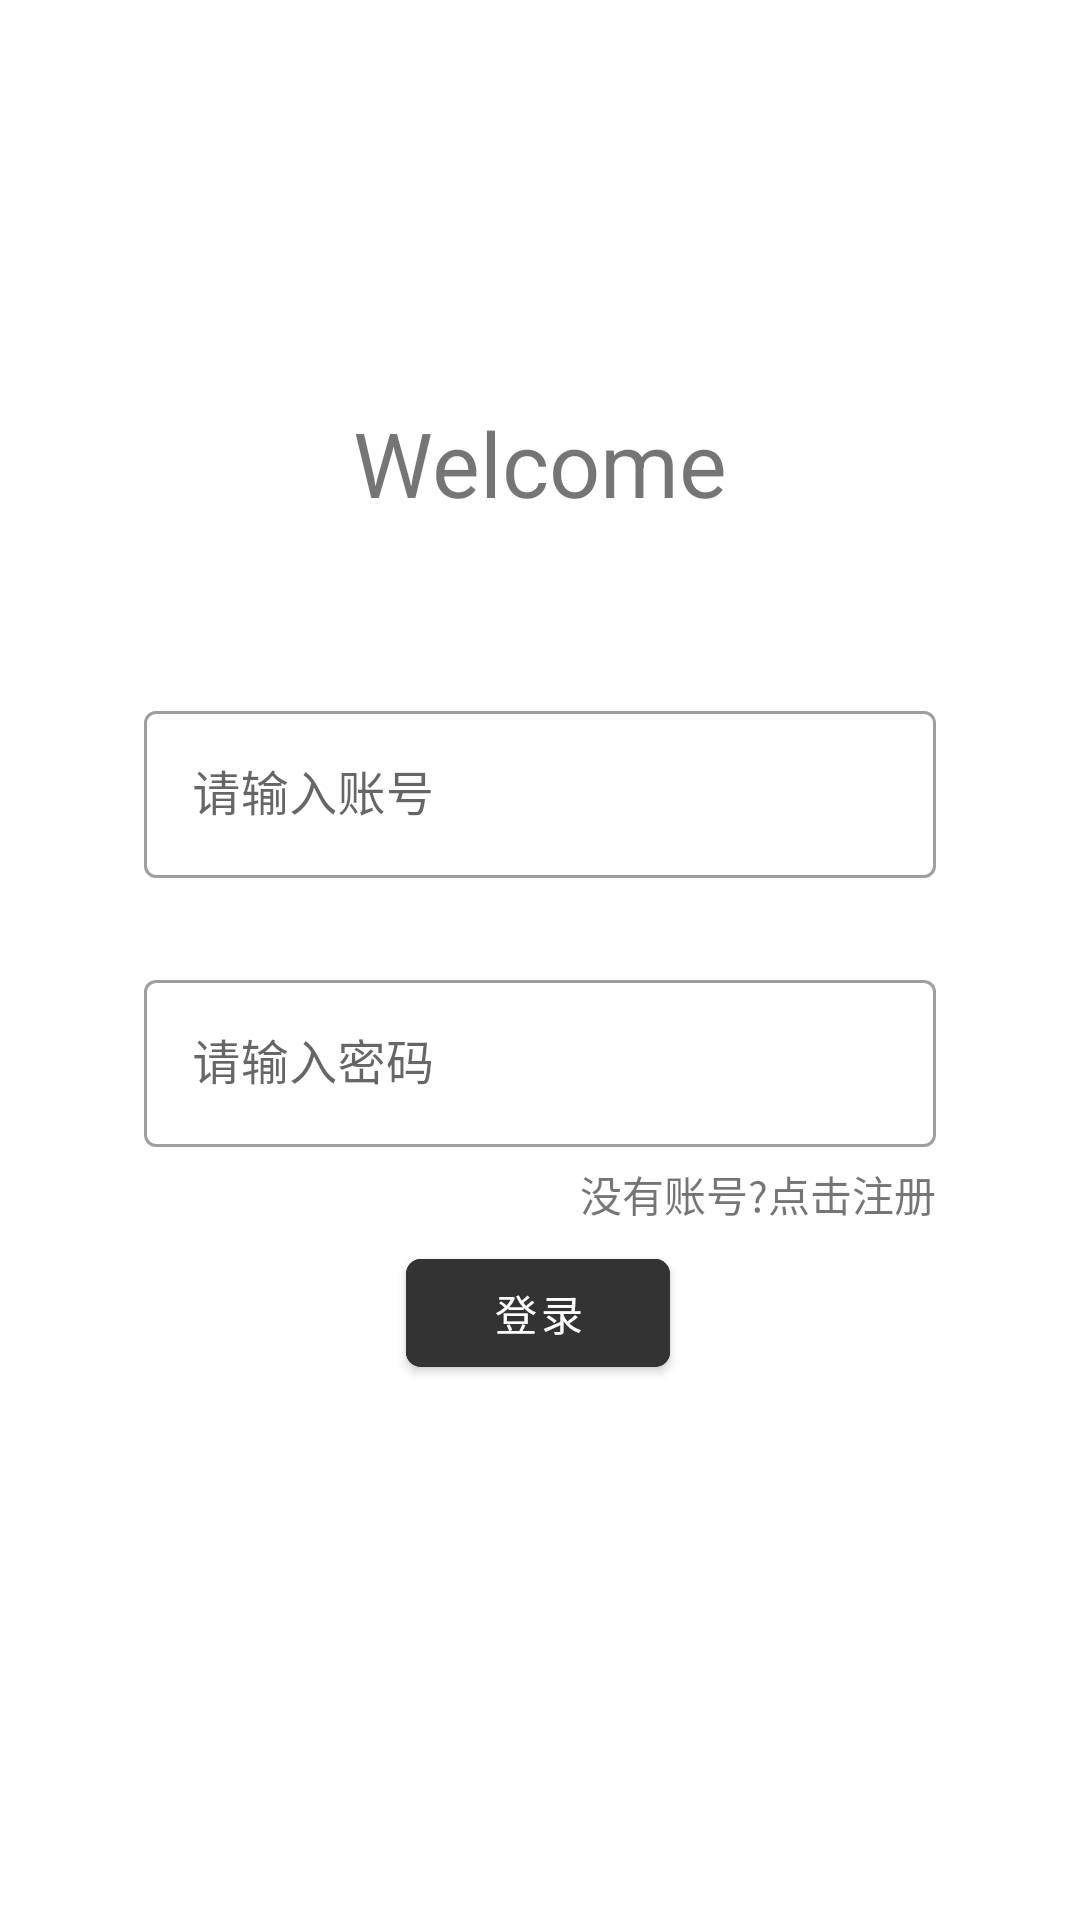

Android layout source for this screen:
<!-- AndroidManifest.xml: application theme Theme.TodoDemo -->
<!-- res/layout/fragment_login.xml -->
<?xml version="1.0" encoding="utf-8"?>
<androidx.constraintlayout.widget.ConstraintLayout
    xmlns:android="http://schemas.android.com/apk/res/android"
    xmlns:app="http://schemas.android.com/apk/res-auto"
    android:layout_width="match_parent"
    android:layout_height="match_parent">


    <com.google.android.material.textview.MaterialTextView
        android:layout_width="wrap_content"
        android:layout_height="wrap_content"
        android:text="@string/welcome"
        android:textSize="30dp"
        app:layout_constraintBottom_toTopOf="@+id/til_account"
        app:layout_constraintEnd_toEndOf="parent"
        app:layout_constraintStart_toStartOf="parent"
        app:layout_constraintTop_toTopOf="parent"
        app:layout_constraintVertical_bias="0.7" />

    <com.google.android.material.textfield.TextInputLayout
        android:id="@+id/til_account"
        style="@style/Widget.MaterialComponents.TextInputLayout.OutlinedBox"
        android:layout_width="match_parent"
        android:layout_height="wrap_content"
        android:hint="@string/input_account"
        android:layout_marginStart="48dp"
        android:layout_marginEnd="48dp"
        app:layout_constraintBottom_toBottomOf="parent"
        app:layout_constraintTop_toTopOf="parent"
        app:layout_constraintVertical_bias="0.4">

        <com.google.android.material.textfield.TextInputEditText
            android:layout_width="match_parent"
            android:layout_height="wrap_content" />
    </com.google.android.material.textfield.TextInputLayout>

    <com.google.android.material.textfield.TextInputLayout
        android:id="@+id/til_password"
        style="@style/Widget.MaterialComponents.TextInputLayout.OutlinedBox"
        android:layout_width="match_parent"
        android:layout_height="wrap_content"
        android:hint="@string/input_password"
        android:layout_marginStart="48dp"
        android:layout_marginEnd="48dp"
        app:layout_constraintBottom_toBottomOf="parent"
        app:layout_constraintTop_toBottomOf="@id/til_account"
        app:layout_constraintVertical_bias="0.1">

        <com.google.android.material.textfield.TextInputEditText
            android:layout_width="match_parent"
            android:layout_height="wrap_content" />
    </com.google.android.material.textfield.TextInputLayout>


    <com.google.android.material.textview.MaterialTextView
        android:layout_width="wrap_content"
        android:layout_height="wrap_content"
        android:text="@string/login_to_register"
        app:layout_constraintBottom_toTopOf="@+id/mb_login"
        app:layout_constraintEnd_toEndOf="@+id/til_password"
        app:layout_constraintTop_toBottomOf="@+id/til_password" />



    <com.google.android.material.button.MaterialButton
        android:id="@+id/mb_login"
        android:layout_width="wrap_content"
        android:layout_height="wrap_content"
        android:backgroundTint="@color/main_color"
        android:text="@string/login"
        app:cornerRadius="5dp"
        app:layout_constraintBottom_toBottomOf="parent"
        app:layout_constraintEnd_toEndOf="parent"
        app:layout_constraintHorizontal_bias="0.498"
        app:layout_constraintStart_toStartOf="parent"
        app:layout_constraintTop_toBottomOf="@+id/til_password"
        app:layout_constraintVertical_bias="0.15" />

</androidx.constraintlayout.widget.ConstraintLayout>
<!-- resources referenced by this layout -->
<resources>
  <color name="main_color">#333333</color>
  <string name="input_account">请输入账号</string>
  <string name="input_password">请输入密码</string>
  <string name="login">登录</string>
  <string name="login_to_register">没有账号?点击注册</string>
  <string name="welcome">Welcome</string>
  <style name="Theme.TodoDemo" parent="Theme.MaterialComponents.Light.NoActionBar">
          
          <item name="colorPrimary">@color/main_color</item>
          <item name="colorPrimaryVariant">@color/purple_700</item>
          <item name="colorOnPrimary">@color/white</item>
          
          <item name="colorSecondary">@color/teal_200</item>
          <item name="colorSecondaryVariant">@color/teal_700</item>
          <item name="colorOnSecondary">@color/black</item>
          
          <item name="android:statusBarColor" tools:targetApi="l">@color/main_color</item>
          
      </style>
  <color name="purple_700">#FF3700B3</color>
  <color name="white">#FFFFFFFF</color>
  <color name="teal_200">#FF03DAC5</color>
  <color name="teal_700">#FF018786</color>
  <color name="black">#FF000000</color>
</resources>
